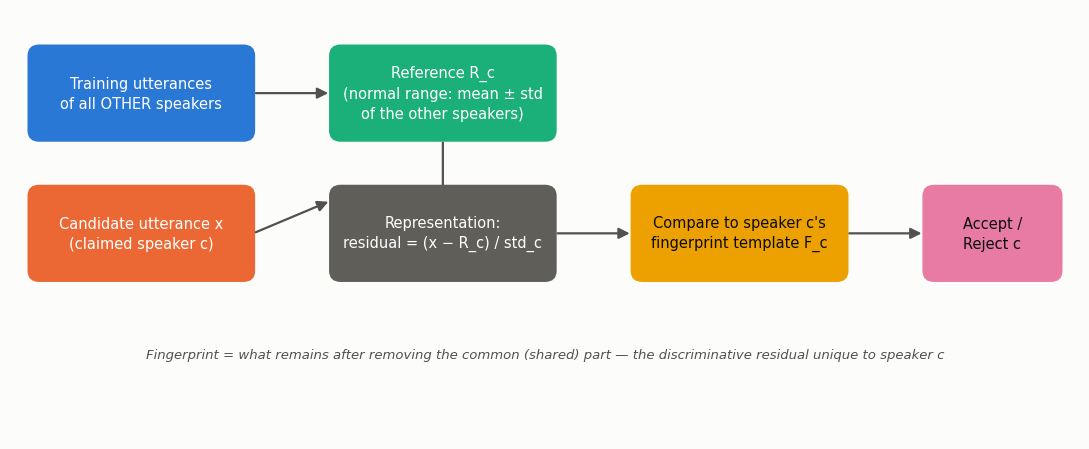

This chart was generated by the following Python code:
"""
Generates the method-schematic diagram (fig_method_schematic.png) used as
Figure 1 in both papers. Has no data dependency — pure diagram.
"""
import matplotlib
matplotlib.use("Agg")
import matplotlib.pyplot as plt
from matplotlib.patches import FancyArrowPatch, FancyBboxPatch

INK = "#0b0b0b"; INK2 = "#52514e"; SURFACE = "#fcfcfb"; GRID = "#e1e0d9"
CAT = ["#2a78d6", "#eb6834", "#1baf7a", "#eda100", "#e87ba4"]

plt.rcParams.update({"font.family": "DejaVu Sans", "figure.facecolor": SURFACE, "savefig.facecolor": SURFACE})

fig, ax = plt.subplots(figsize=(11, 4.6))
ax.set_xlim(0, 11); ax.set_ylim(0, 4.6); ax.axis("off")


def box(x, y, w, h, text, color, fontsize=10.5, textcolor="white"):
    b = FancyBboxPatch((x, y), w, h, boxstyle="round,pad=0.02,rounding_size=0.12",
                        linewidth=0, facecolor=color)
    ax.add_patch(b)
    ax.text(x + w / 2, y + h / 2, text, ha="center", va="center", color=textcolor,
            fontsize=fontsize, wrap=True, linespacing=1.4)


def arrow(x1, y1, x2, y2, color=INK2):
    a = FancyArrowPatch((x1, y1), (x2, y2), arrowstyle="-|>", mutation_scale=16,
                         linewidth=1.6, color=color)
    ax.add_patch(a)


box(0.2, 3.2, 2.3, 1.0, "Training utterances\nof all OTHER speakers", CAT[0])
arrow(2.5, 3.7, 3.3, 3.7)

box(3.3, 3.2, 2.3, 1.0, "Reference R_c\n(normal range: mean ± std\nof the other speakers)", CAT[2])
arrow(4.45, 3.2, 4.45, 2.4)

box(0.2, 1.7, 2.3, 1.0, "Candidate utterance x\n(claimed speaker c)", CAT[1])
arrow(2.5, 2.2, 3.3, 2.55)

box(3.3, 1.7, 2.3, 1.0, "Representation:\nresidual = (x − R_c) / std_c", "#5f5e58")
arrow(5.6, 2.2, 6.4, 2.2)

box(6.4, 1.7, 2.2, 1.0, "Compare to speaker c's\nfingerprint template F_c", CAT[3], textcolor=INK)
arrow(8.6, 2.2, 9.4, 2.2)

box(9.4, 1.7, 1.4, 1.0, "Accept /\nReject c", CAT[4], textcolor=INK)

ax.text(5.5, 0.9, "Fingerprint = what remains after removing the common (shared) part — the discriminative residual unique to speaker c",
        ha="center", va="center", fontsize=9.5, color=INK2, style="italic")

fig.tight_layout()
fig.savefig("./fig_method_schematic.png", dpi=200, bbox_inches="tight")
print("saved fig_method_schematic.png")
